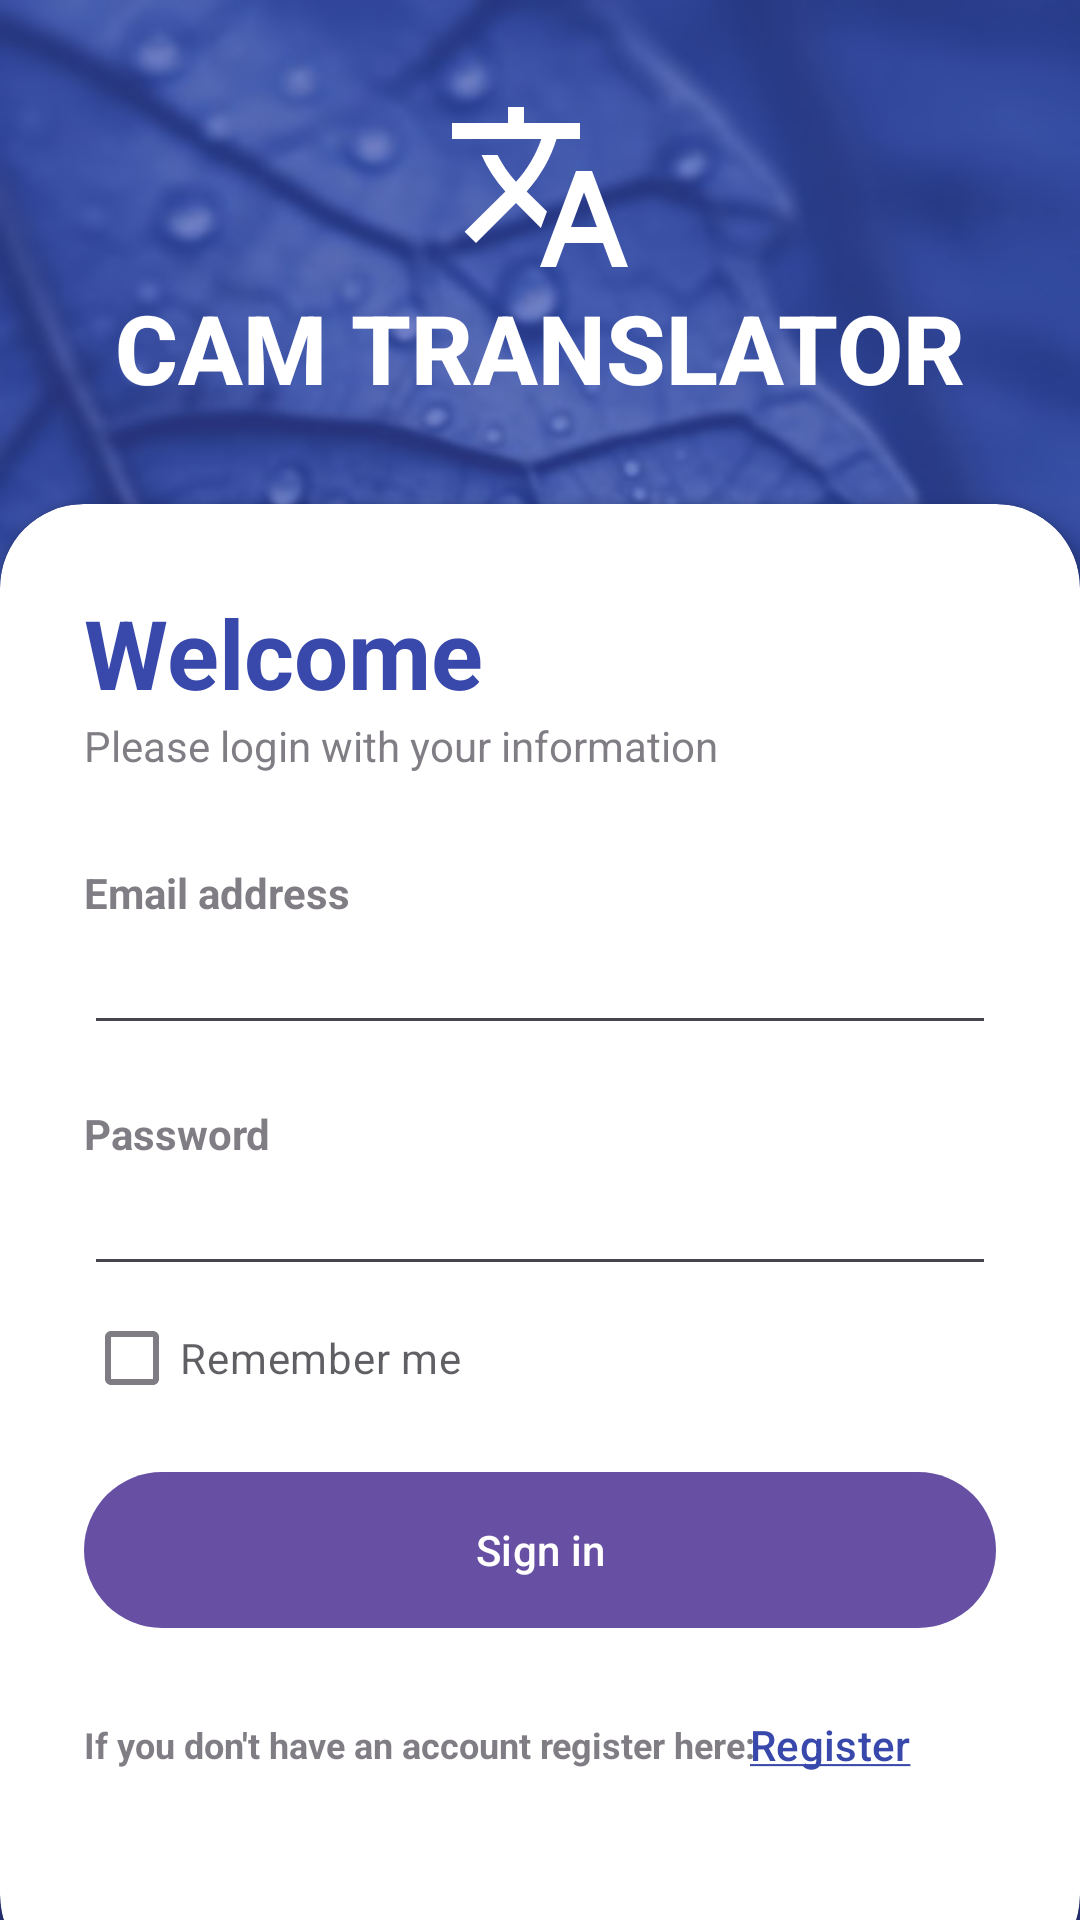

Produce the Android XML layout that renders to this screen, including the resource entries it uses.
<!-- AndroidManifest.xml: application theme Theme.Translator -->
<!-- res/layout/activity_login.xml -->
<?xml version="1.0" encoding="utf-8"?>
<RelativeLayout xmlns:android="http://schemas.android.com/apk/res/android"
    xmlns:app="http://schemas.android.com/apk/res-auto"
    xmlns:tools="http://schemas.android.com/tools"
    android:layout_width="match_parent"
    android:layout_height="match_parent"
    tools:context=".LoginActivity"
    android:background="@drawable/backgroud">


    <RelativeLayout
        android:layout_width="match_parent"
        android:layout_height="match_parent"
        android:background="@color/primary"
        android:alpha="0.7"
        />

    <LinearLayout
        android:layout_width="match_parent"
        android:layout_height="match_parent"
        android:orientation="vertical"
        android:padding="28dp"
        android:layout_above="@+id/card_view"
        android:gravity="center">

        <ImageView
            android:layout_width="wrap_content"
            android:layout_height="wrap_content"
            android:src="@drawable/translation_icon"/>

        <TextView
            android:layout_width="wrap_content"
            android:layout_height="wrap_content"
            android:text="CAM TRANSLATOR"
            android:textSize="32sp"
            android:textStyle="bold"
            android:fontFamily="sans-serif-medium"
            android:textColor="@color/white"
            />

    </LinearLayout>


    <androidx.cardview.widget.CardView
        android:layout_width="match_parent"
        android:layout_height="wrap_content"
        android:layout_alignParentBottom="true"
        app:cardCornerRadius="28dp"
        android:layout_marginBottom="-20dp"
        android:id="@+id/card_view"
        >
        
        <LinearLayout
            android:layout_width="match_parent"
            android:layout_height="wrap_content"
            android:orientation="vertical"
            android:padding="28dp">

            <TextView
                android:layout_width="wrap_content"
                android:layout_height="wrap_content"
                android:text="Welcome"
                android:textColor="@color/primary"
                android:textSize="32sp"
                android:textStyle="bold"/>

            <TextView
                android:layout_width="wrap_content"
                android:layout_height="wrap_content"
                android:text="Please login with your information"
                android:alpha="0.7"/>

            <View
                android:layout_width="wrap_content"
                android:layout_height="30dp"/>

            <TextView
                android:layout_width="wrap_content"
                android:layout_height="wrap_content"
                android:text="Email address"
                android:alpha="0.7"
                android:textStyle="bold"/>

            <EditText
                android:id="@+id/UsernameEdt"
                android:layout_width="match_parent"
                android:layout_height="wrap_content"
                android:inputType="textEmailAddress" />

            <View
                android:layout_width="wrap_content"
                android:layout_height="20dp"/>

            <TextView
                android:layout_width="wrap_content"
                android:layout_height="wrap_content"
                android:text="Password"
                android:alpha="0.7"
                android:textStyle="bold"/>

            <EditText
                android:id="@+id/PasswordEdt"
                android:layout_width="match_parent"
                android:layout_height="wrap_content"
                android:inputType="textPassword" />

            <CheckBox
                android:layout_width="wrap_content"
                android:layout_height="wrap_content"
                android:text="Remember me"
                android:layout_centerVertical="true"
                android:alpha="0.7"
                android:id="@+id/rememberCb"/>

            <View
                android:layout_width="wrap_content"
                android:layout_height="10dp"/>

            <com.google.android.material.button.MaterialButton
                android:layout_width="match_parent"
                android:layout_height="60dp"
                android:text="Sign in"
                app:cornerRadius="32dp"
                android:onClick="signIn"
                />

            <View
                android:layout_width="wrap_content"
                android:layout_height="15dp"/>


            <RelativeLayout
                android:layout_width="match_parent"
                android:layout_height="wrap_content">


                <TextView
                    android:layout_width="match_parent"
                    android:layout_height="wrap_content"
                    android:layout_centerVertical="true"
                    android:alpha="0.7"
                    android:text="If you don't have an account register here:"
                    android:textStyle="bold"
                    android:textSize="12sp"/>

                <com.google.android.material.button.MaterialButton
                    android:layout_width="130dp"
                    android:layout_height="40dp"
                    android:layout_alignParentEnd="true"
                    android:layout_marginEnd="-10dp"
                    android:onClick="register"
                    android:text="@string/register_txt"
                    android:textColor="@color/primary"
                    app:cornerRadius="32dp"
                    android:background="@android:color/transparent"/>

            </RelativeLayout>


            <View
                android:layout_width="wrap_content"
                android:layout_height="30dp"/>

        </LinearLayout>

    </androidx.cardview.widget.CardView>


</RelativeLayout>
<!-- resources referenced by this layout -->
<resources>
  <color name="primary">#3949AB</color>
  <color name="white">#FFFFFFFF</color>
  <!-- drawable backgroud: jpg bitmap (drawable, 43508 bytes) -->
  <!-- drawable translation_icon (drawable) -->
  <vector android:height="64dp" android:tint="#FFFFFF"
      android:viewportHeight="24" android:viewportWidth="24"
      android:width="64dp" xmlns:android="http://schemas.android.com/apk/res/android">
      <path android:fillColor="@android:color/white" android:pathData="M12.87,15.07l-2.54,-2.51 0.03,-0.03c1.74,-1.94 2.98,-4.17 3.71,-6.53L17,6L17,4h-7L10,2L8,2v2L1,4v1.99h11.17C11.5,7.92 10.44,9.75 9,11.35 8.07,10.32 7.3,9.19 6.69,8h-2c0.73,1.63 1.73,3.17 2.98,4.56l-5.09,5.02L4,19l5,-5 3.11,3.11 0.76,-2.04zM18.5,10h-2L12,22h2l1.12,-3h4.75L21,22h2l-4.5,-12zM15.88,17l1.62,-4.33L19.12,17h-3.24z"/>
  </vector>
  <string name="register_txt"><u>Register</u></string>
  <style name="Theme.Translator" parent="Base.Theme.Translator" />
  <style name="Base.Theme.Translator" parent="Theme.Material3.DayNight">
  
  
      </style>
</resources>
